Run: headless pygame with SDL's dummy video driver; simulated clock (each Clock.tick advances the game by its frame time, no real sleeping); random seed 0; keys injected as events and as key.get_pressed() state; no mouse input.
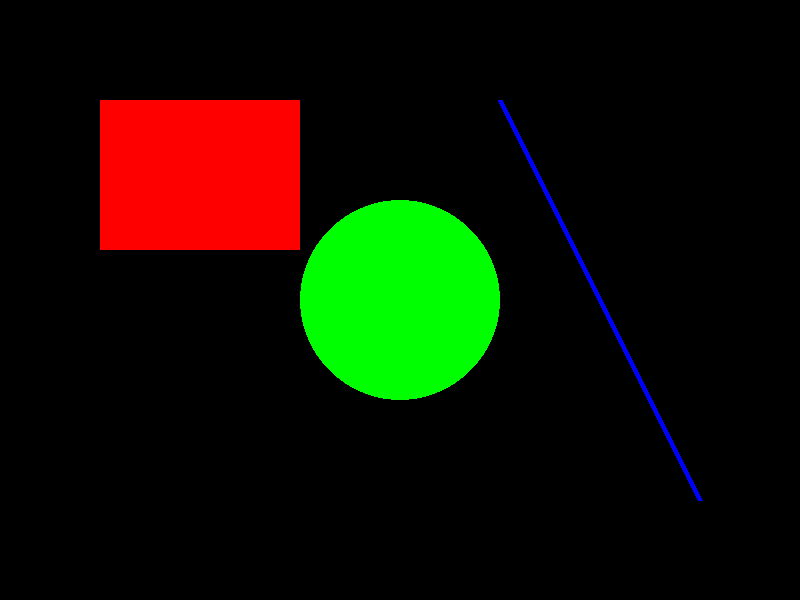
Frame 1 of 4 · flips 1–60 · no input
Frame 2 of 4 · flips 61–180 · tapped SPACE, RETURN · held RIGHT (→), D · screen unchanged from frame 1, image omitted
Frame 3 of 4 · flips 181–300 · held DOWN (↓), S · screen unchanged from frame 2, image omitted
Frame 4 of 4 · flips 301–420 · held LEFT (←), A, UP (↑), W · screen unchanged from frame 3, image omitted

The pygame program that drew these frames:

import pygame

# Initialize Pygame
pygame.init()

# Set up the display window
screen_width, screen_height = 800, 600
screen = pygame.display.set_mode((screen_width, screen_height))
pygame.display.set_caption("Shape Drawing")

# Set colors
BLACK = (0, 0, 0)
RED = (255, 0, 0)
GREEN = (0, 255, 0)
BLUE = (0, 0, 255)

# Game loop
running = True
while running:
    # Clear the screen
    screen.fill(BLACK)
    
    # Draw shapes
    pygame.draw.rect(screen, RED, (100, 100, 200, 150))  # Draw a red rectangle
    pygame.draw.circle(screen, GREEN, (400, 300), 100)  # Draw a green circle
    pygame.draw.line(screen, BLUE, (500, 100), (700, 500), 5)  # Draw a blue line
    
    # Update the display
    pygame.display.flip()
    
    # Event handling
    for event in pygame.event.get():
        if event.type == pygame.QUIT:
            running = False

# Quit Pygame
pygame.quit()
